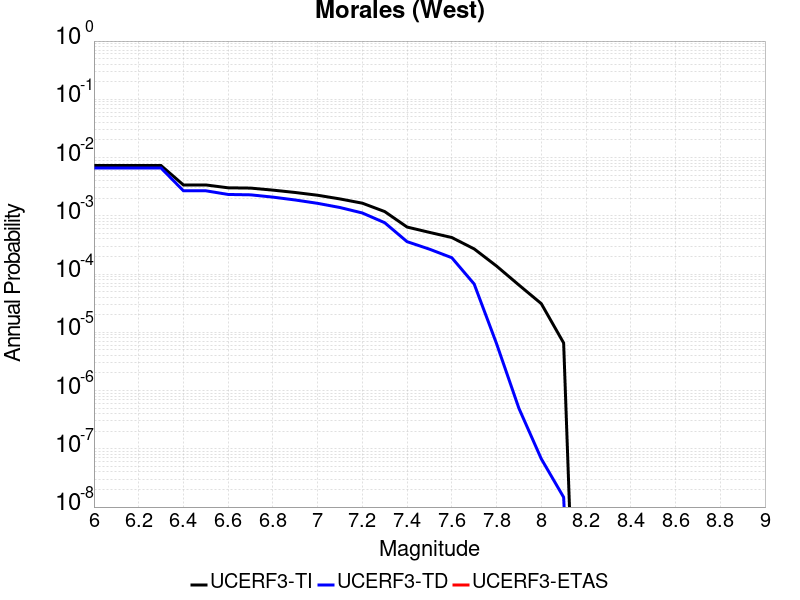

The data file committed next to this chart (first rows):
Magnitude, UCERF3-TI Prob, UCERF3-TD Prob, UCERF3-ETAS Prob
6.0, 0.007292, 0.006615, 0.0
6.1, 0.007292, 0.006615, 0.0
6.2, 0.007292, 0.006615, 0.0
6.3, 0.007292, 0.006615, 0.0
6.4, 0.003388, 0.00269, 0.0
6.5, 0.003388, 0.00269, 0.0
6.6, 0.003025, 0.002326, 0.0
6.7, 0.002991, 0.002292, 0.0
6.8, 0.002761, 0.002094, 0.0
6.9, 0.002514, 0.001869, 0.0
7.0, 0.002255, 0.001637, 0.0
7.1, 0.001949, 0.001388, 0.0
7.2, 0.001647, 0.001118, 0.0
7.3, 0.001183, 7.612065E-4, 0.0
7.4, 6.4135756E-4, 3.596983E-4, 0.0
7.5, 5.197333E-4, 2.6772567E-4, 0.0
7.6, 4.2390768E-4, 1.9079086E-4, 0.0
7.7, 2.7030465E-4, 6.747169E-5, 0.0
7.8, 1.372987E-4, 6.39049E-6, 0.0
7.9, 6.484623E-5, 4.957811E-7, 0.0
8.0, 3.1067757E-5, 6.7385976E-8, 0.0
8.1, 6.5673103E-6, 1.4729018E-8, 0.0
